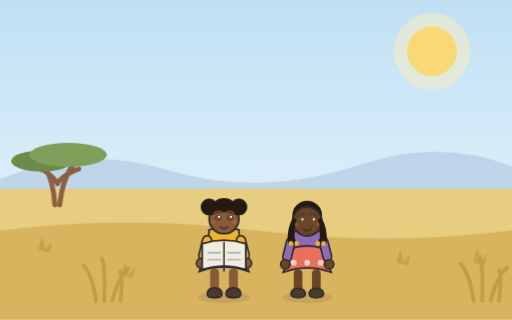
t = 0.00 s
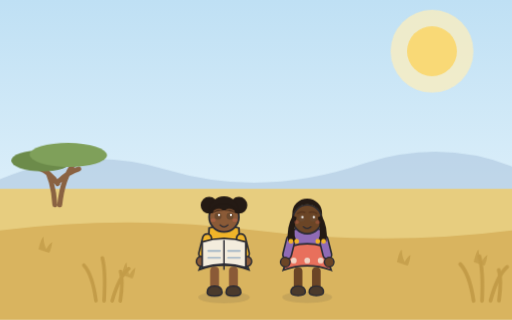
t = 3.80 s
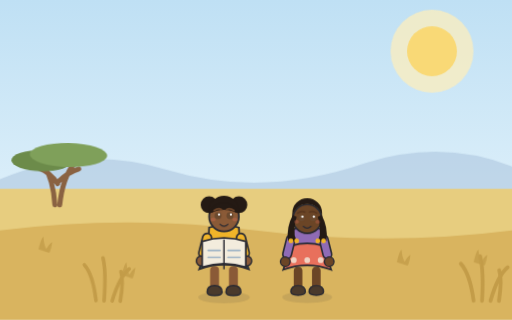
t = 4.25 s
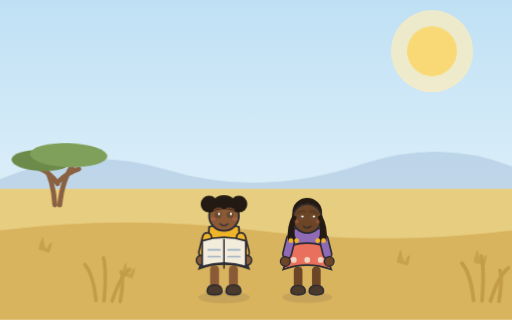
t = 5.15 s
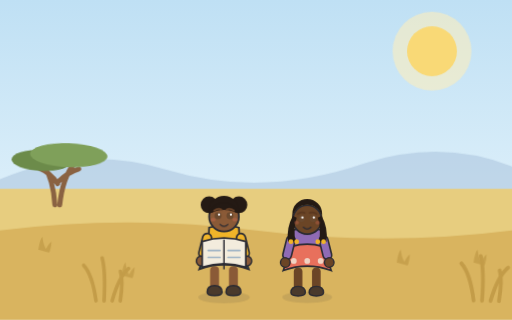
t = 6.73 s
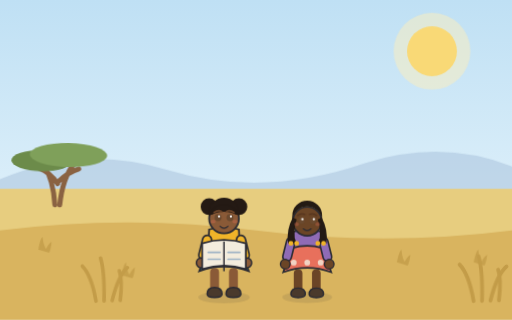
t = 8.30 s

The animated SVG that drew these frames (rendered in a browser with its animation timeline set to each time). Animation: 20 CSS @keyframes rules; frames cover the first 8.30 s, repeats indefinitely.

<svg xmlns="http://www.w3.org/2000/svg" viewBox="0 0 1600 1000" role="img">
<style>
@media (prefers-reduced-motion: no-preference) {
  .anim-idle { animation: idle 3.8s ease-in-out infinite alternate; }
  @keyframes idle { from { transform: translateY(0); } to { transform: translateY(-6px); } }
  .anim-tail { transform-box: fill-box; transform-origin: 100% 20%; animation: tail 2.6s ease-in-out infinite alternate; }
  @keyframes tail { from { transform: rotate(-6deg); } to { transform: rotate(8deg); } }
  .anim-blink { transform-box: fill-box; transform-origin: center; animation: blink 5.2s infinite; }
  @keyframes blink { 0%, 93%, 100% { transform: scaleY(1); } 95%, 97% { transform: scaleY(0.12); } }
  .anim-glow { transform-box: fill-box; transform-origin: center; animation: glow 4.2s ease-in-out infinite alternate; }
  @keyframes glow { from { transform: scale(1); opacity: 0.5; } to { transform: scale(1.08); opacity: 0.75; } }
  .anim-shimmer { animation: shimmer 5s ease-in-out infinite alternate; }
  @keyframes shimmer { from { opacity: 0.62; } to { opacity: 0.92; } }
  .anim-grass { transform-box: fill-box; transform-origin: 50% 100%; animation: sway 3.2s ease-in-out infinite alternate; }
  .anim-canopy { transform-box: fill-box; transform-origin: 50% 100%; animation: sway 5.6s ease-in-out infinite alternate; }
  @keyframes sway { from { transform: rotate(-1.8deg); } to { transform: rotate(2.2deg); } }
  .anim-rain { animation: rainfall 1.15s linear infinite; }
  @keyframes rainfall { from { transform: translateY(-32px); opacity: 0.85; } 75% { opacity: 0.55; } to { transform: translateY(72px); opacity: 0; } }
  .anim-ripple { transform-box: fill-box; transform-origin: center; animation: ripple 3.4s ease-in-out infinite alternate; }
  @keyframes ripple { from { transform: scale(1); opacity: 0.8; } to { transform: scale(1.18); opacity: 0.55; } }
  .anim-drip { animation: drip 1s ease-in infinite; }
  @keyframes drip { from { transform: translateY(-12px); opacity: 0.95; } to { transform: translateY(28px); opacity: 0; } }
  .anim-flow { stroke-dasharray: 26 20; animation: flow 0.8s linear infinite; }
  @keyframes flow { from { stroke-dashoffset: 0; } to { stroke-dashoffset: -46; } }
  .anim-splash { transform-box: fill-box; transform-origin: 50% 100%; animation: splashPulse 1.7s ease-in-out infinite alternate; }
  @keyframes splashPulse { from { transform: scale(0.97); } to { transform: scale(1.05); } }
  .anim-strain { transform-box: fill-box; transform-origin: center; animation: strain 0.9s ease-in-out infinite alternate; }
  @keyframes strain { from { transform: translateX(-5px); } to { transform: translateX(4px); } }
  .anim-float { transform-box: fill-box; transform-origin: center; animation: floaty 2.6s ease-in-out infinite alternate; }
  @keyframes floaty { from { transform: translateY(0) scale(1); } to { transform: translateY(-12px) scale(1.08); } }
  .anim-wave { animation: wave 2.4s ease-in-out infinite; opacity: 0; }
  @keyframes wave { 0% { opacity: 0; } 30% { opacity: 0.9; } 60%, 100% { opacity: 0; } }
  .anim-cloud { animation: cloudDrift 9s ease-in-out infinite alternate; }
  @keyframes cloudDrift { from { transform: translateX(-18px); } to { transform: translateX(22px); } }
  .tap-target { cursor: pointer; }
  .tap-target.tap-play { transform-box: fill-box; transform-origin: 50% 85%; animation: tapWiggle 0.7s ease-in-out; }
  .tap-target[data-tap="puddle"].tap-play { transform-origin: center; animation: tapSplash 0.85s ease-out; }
  .tap-target[data-tap="sun"].tap-play { transform-origin: center; animation: tapPulse 0.6s ease-in-out; }
  .tap-target[data-tap="tree"].tap-play { transform-origin: 50% 100%; animation: tapShake 0.7s ease-in-out; }
  @keyframes tapWiggle { 0% { transform: rotate(0); } 25% { transform: rotate(-4deg) scale(1.03); } 55% { transform: rotate(3deg) scale(1.04); } 80% { transform: rotate(-1.5deg); } 100% { transform: rotate(0); } }
  @keyframes tapSplash { 0% { transform: scale(1); } 40% { transform: scale(1.06, 0.94); } 70% { transform: scale(0.97, 1.03); } 100% { transform: scale(1); } }
  @keyframes tapPulse { 0% { transform: scale(1); } 50% { transform: scale(1.12); } 100% { transform: scale(1); } }
  @keyframes tapShake { 0% { transform: rotate(0); } 20% { transform: rotate(2.4deg); } 45% { transform: rotate(-2deg); } 70% { transform: rotate(1.2deg); } 100% { transform: rotate(0); } }
  .tap-burst { opacity: 0; }
  .tap-target.tap-play .tap-burst { opacity: 1; }
  .tap-target.tap-play .tap-burst circle { animation: burstUp 0.6s ease-out forwards; }
  @keyframes burstUp { from { transform: translateY(0); opacity: 0.95; } to { transform: translateY(-90px); opacity: 0; } }
}
</style>
<defs><linearGradient id="sky" x1="0" y1="0" x2="0" y2="1"><stop offset="0" stop-color="#bfe0f4"/><stop offset="1" stop-color="#eef8fd"/></linearGradient></defs>
    <rect width="1600" height="1000" fill="url(#sky)"/><g class="tap-target" data-tap="sun"><circle class="anim-glow" cx="1350" cy="160" r="120" fill="#fdeebc" opacity="0.6"/><circle cx="1350" cy="160" r="78" fill="#f9d976"/></g><path d="M 0 560 q 260 -110 520 -30 q 300 90 620 -20 q 240 -76 460 10 L 1600 640 L 0 640 Z" fill="#a9c4dd" opacity="0.55"/><rect x="0" y="590" width="1600" height="410" fill="#e7cd7f"/>
    <path d="M 0 720 q 400 -50 800 0 q 400 50 800 0 L 1600 1000 L 0 1000 Z" fill="#d9b45f"/>
    <g class="anim-grass" style="animation-delay:1.00s"><path d="M 120 780 q 6 -34 14 -40 q 2 24 10 38 q 10 -18 18 -22 q -2 22 -8 34 z" fill="#c39c48" opacity="0.8"/></g><g class="anim-grass" style="animation-delay:0.50s"><path d="M 380 860 q 6 -34 14 -40 q 2 24 10 38 q 10 -18 18 -22 q -2 22 -8 34 z" fill="#c39c48" opacity="0.8"/></g><g class="anim-grass" style="animation-delay:2.50s"><path d="M 660 780 q 6 -34 14 -40 q 2 24 10 38 q 10 -18 18 -22 q -2 22 -8 34 z" fill="#c39c48" opacity="0.8"/></g><g class="anim-grass" style="animation-delay:1.50s"><path d="M 940 820 q 6 -34 14 -40 q 2 24 10 38 q 10 -18 18 -22 q -2 22 -8 34 z" fill="#c39c48" opacity="0.8"/></g><g class="anim-grass" style="animation-delay:0.00s"><path d="M 1240 820 q 6 -34 14 -40 q 2 24 10 38 q 10 -18 18 -22 q -2 22 -8 34 z" fill="#c39c48" opacity="0.8"/></g><g class="anim-grass" style="animation-delay:0.00s"><path d="M 1480 820 q 6 -34 14 -40 q 2 24 10 38 q 10 -18 18 -22 q -2 22 -8 34 z" fill="#c39c48" opacity="0.8"/></g><g transform="translate(180 640) scale(1.1)">
    <g class="tap-target" data-tap="tree">
    <path d="M -8 0 q -4 -70 -30 -110 M 6 0 q 8 -76 40 -116 M 0 -60 q -20 -30 -52 -44 M 2 -66 q 26 -26 58 -36" stroke="#8a6242" stroke-width="14" fill="none" stroke-linecap="round"/>
    <g class="anim-canopy" style="animation-delay:0.67s">
      <ellipse cx="-46" cy="-124" rx="86" ry="30" fill="#6c8b4a"/>
      <ellipse cx="30" cy="-142" rx="110" ry="34" fill="#7fa05a"/>
    </g>
    </g>
  </g><g transform="translate(1480 940) scale(1.2)"><g class="anim-grass" style="animation-delay:2.50s" stroke="#c39c48" stroke-width="10" fill="none" stroke-linecap="round">
    <path d="M 0 0 q -10 -70 -34 -96"/><path d="M 22 0 q 4 -80 -6 -116"/><path d="M 44 0 q 18 -66 44 -88"/><path d="M 66 0 q 8 -56 0 -80"/>
  </g></g><g transform="translate(300 940) scale(1.15)"><g class="anim-grass" style="animation-delay:2.00s" stroke="#c39c48" stroke-width="10" fill="none" stroke-linecap="round">
    <path d="M 0 0 q -10 -70 -34 -96"/><path d="M 22 0 q 4 -80 -6 -116"/><path d="M 44 0 q 18 -66 44 -88"/><path d="M 66 0 q 8 -56 0 -80"/>
  </g></g>
   <g transform="translate(700 926) scale(1.55 1.55)">
    <ellipse cx="0" cy="2" rx="52" ry="12" fill="#2b2b33" opacity="0.10"/>
    <g class="tap-target" data-figure="amal" data-tap="amal" data-mood="happy">
    <g class="anim-idle" style="animation-delay:1.65s">
    <rect x="-28" y="-56" width="18" height="52" rx="8" fill="#8a5a37"/><rect x="10" y="-56" width="18" height="52" rx="8" fill="#8a5a37"/>
    <path d="M -34 -4 q 0 -13 15 -13 q 15 0 15 13 q 0 7 -15 7 q -15 0 -15 -7 z" fill="#4a3a2c" stroke="#2b2b33" stroke-width="3"/><path d="M 4 -4 q 0 -13 15 -13 q 15 0 15 13 q 0 7 -15 7 q -15 0 -15 -7 z" fill="#4a3a2c" stroke="#2b2b33" stroke-width="3"/>
    
    <path d="M -34 -60 q 34 -12 68 0 l -4 -74 q -30 -10 -60 0 z" fill="#f0b429" stroke="#2b2b33" stroke-width="3.6"/>
    <path d="M -50 -50 q 50 -18 100 0 l -18 -50 q -32 -10 -64 0 z" fill="#2f8f86" stroke="#2b2b33" stroke-width="3.6"/>
       <circle cx="-28" cy="-70" r="6" fill="#f3ecdd" opacity="0.8"/><circle cx="0" cy="-70" r="6" fill="#f3ecdd" opacity="0.8"/><circle cx="28" cy="-70" r="6" fill="#f3ecdd" opacity="0.8"/>
    
    
    <g transform="translate(-32 -122) rotate(14)">
    <rect x="-9" y="0" width="18" height="50" rx="9" fill="#f0b429" stroke="#2b2b33" stroke-width="3.4"/>
    <circle cx="0" cy="57" r="10" fill="#8a5a37" stroke="#2b2b33" stroke-width="3"/>
  </g><g transform="translate(32 -122) rotate(-14)">
    <rect x="-9" y="0" width="18" height="50" rx="9" fill="#f0b429" stroke="#2b2b33" stroke-width="3.4"/>
    <circle cx="0" cy="57" r="10" fill="#8a5a37" stroke="#2b2b33" stroke-width="3"/>
  </g>
    <g transform="translate(0 -76)"><g transform="translate(0 -4)">
  <path d="M -44 -26 q 44 -14 88 0 l 0 52 q -44 -14 -88 0 z" fill="#f3ecdd" stroke="#2b2b33" stroke-width="3.6"/>
  <path d="M 0 -30 v 60" stroke="#2b2b33" stroke-width="3"/>
  <path d="M -32 -8 h 24 M -32 6 h 24 M 8 -8 h 24 M 8 6 h 24" stroke="#9fb4c6" stroke-width="3.4" stroke-linecap="round"/>
</g></g>
    <g transform="translate(0 -156)">
    
    <circle cx="0" cy="0" r="30" fill="#8a5a37" stroke="#2b2b33" stroke-width="3.6"/>
    <circle cx="-30" cy="-24" r="17" fill="#241a14"/><circle cx="30" cy="-24" r="17" fill="#241a14"/>
      <path d="M -30 -6 a 30 30 0 0 1 60 0 q -30 -16 -60 0 z" fill="#241a14"/>
      <path d="M -30 -4 a 31 31 0 0 1 60 0 l 0 -8 a 30 30 0 0 0 -60 0 z" fill="#241a14"/>
    <path d="M -30 2 a 30 30 0 0 0 60 0" fill="none"/>
    <g transform="translate(-12 -2)"><g class="anim-blink"><circle cx="0" cy="0" r="7.0200000000000005" fill="#6b4a2f"/><circle cx="1.9500000000000002" cy="-2.34" r="2.34" fill="#fff"/></g></g>
    <g transform="translate(12 -2)"><g class="anim-blink"><circle cx="0" cy="0" r="7.0200000000000005" fill="#6b4a2f"/><circle cx="1.9500000000000002" cy="-2.34" r="2.34" fill="#fff"/></g></g>
    <path d="M -20 -12 q 8 -6 15 -2 M 20 -12 q -8 -6 -15 -2" stroke="#6f4629" stroke-width="3.4" fill="none" stroke-linecap="round"/>
    <g transform="translate(0 14)"><path d="M -8 1.6 q 8 8 16 0" stroke="#2b2b33" stroke-width="2.4000000000000004" fill="none" stroke-linecap="round"/></g>
    <ellipse cx="-22" cy="6" rx="5" ry="4" fill="#e8705c" opacity="0.30"/>
    <ellipse cx="22" cy="6" rx="5" ry="4" fill="#e8705c" opacity="0.30"/>
    
  </g>
    </g>
    </g>
  </g>
   <g transform="translate(960 926) scale(1.5 1.5)">
    <ellipse cx="0" cy="2" rx="52" ry="12" fill="#2b2b33" opacity="0.10"/>
    <g class="tap-target" data-figure="nora" data-tap="nora" data-mood="happy">
    <g class="anim-idle" style="animation-delay:1.28s">
    <rect x="-28" y="-56" width="18" height="52" rx="8" fill="#6b4526"/><rect x="10" y="-56" width="18" height="52" rx="8" fill="#6b4526"/>
    <path d="M -34 -4 q 0 -13 15 -13 q 15 0 15 13 q 0 7 -15 7 q -15 0 -15 -7 z" fill="#4a3a2c" stroke="#2b2b33" stroke-width="3"/><path d="M 4 -4 q 0 -13 15 -13 q 15 0 15 13 q 0 7 -15 7 q -15 0 -15 -7 z" fill="#4a3a2c" stroke="#2b2b33" stroke-width="3"/>
    
    <path d="M -34 -60 q 34 -12 68 0 l -4 -74 q -30 -10 -60 0 z" fill="#8f6bb5" stroke="#2b2b33" stroke-width="3.6"/>
    <path d="M -50 -50 q 50 -18 100 0 l -18 -50 q -32 -10 -64 0 z" fill="#e8705c" stroke="#2b2b33" stroke-width="3.6"/>
       <circle cx="-28" cy="-70" r="6" fill="#f3ecdd" opacity="0.8"/><circle cx="0" cy="-70" r="6" fill="#f3ecdd" opacity="0.8"/><circle cx="28" cy="-70" r="6" fill="#f3ecdd" opacity="0.8"/>
    
    
    <g transform="translate(-32 -122) rotate(14)">
    <rect x="-9" y="0" width="18" height="50" rx="9" fill="#8f6bb5" stroke="#2b2b33" stroke-width="3.4"/>
    <circle cx="0" cy="57" r="10" fill="#6b4526" stroke="#2b2b33" stroke-width="3"/>
  </g><g transform="translate(32 -122) rotate(-14)">
    <rect x="-9" y="0" width="18" height="50" rx="9" fill="#8f6bb5" stroke="#2b2b33" stroke-width="3.4"/>
    <circle cx="0" cy="57" r="10" fill="#6b4526" stroke="#2b2b33" stroke-width="3"/>
  </g>
    
    <g transform="translate(0 -156)">
    
    <circle cx="0" cy="0" r="30" fill="#6b4526" stroke="#2b2b33" stroke-width="3.6"/>
    <path d="M -31 0 a 31 31 0 0 1 62 0 l 0 -12 a 31 31 0 0 0 -62 0 z" fill="#241a14"/>
      <path d="M -30 -8 q -14 26 -10 54 l 16 2 q -6 -30 2 -52 z" fill="#241a14"/>
      <path d="M 30 -8 q 14 26 10 54 l -16 2 q 6 -30 -2 -52 z" fill="#241a14"/>
      <circle cx="-34" cy="46" r="5" fill="#f0b429"/><circle cx="-22" cy="46" r="5" fill="#f0b429"/><circle cx="22" cy="46" r="5" fill="#f0b429"/><circle cx="34" cy="46" r="5" fill="#f0b429"/>
    <path d="M -30 2 a 30 30 0 0 0 60 0" fill="none"/>
    <g transform="translate(-12 -2)"><g class="anim-blink"><circle cx="0" cy="0" r="7.0200000000000005" fill="#6b4a2f"/><circle cx="1.9500000000000002" cy="-2.34" r="2.34" fill="#fff"/></g></g>
    <g transform="translate(12 -2)"><g class="anim-blink"><circle cx="0" cy="0" r="7.0200000000000005" fill="#6b4a2f"/><circle cx="1.9500000000000002" cy="-2.34" r="2.34" fill="#fff"/></g></g>
    <path d="M -20 -12 q 8 -6 15 -2 M 20 -12 q -8 -6 -15 -2" stroke="#5a3820" stroke-width="3.4" fill="none" stroke-linecap="round"/>
    <g transform="translate(0 14)"><path d="M -8 1.6 q 8 8 16 0" stroke="#2b2b33" stroke-width="2.4000000000000004" fill="none" stroke-linecap="round"/></g>
    <ellipse cx="-22" cy="6" rx="5" ry="4" fill="#e8705c" opacity="0.30"/>
    <ellipse cx="22" cy="6" rx="5" ry="4" fill="#e8705c" opacity="0.30"/>
    
  </g>
    </g>
    </g>
  </g>
</svg>
